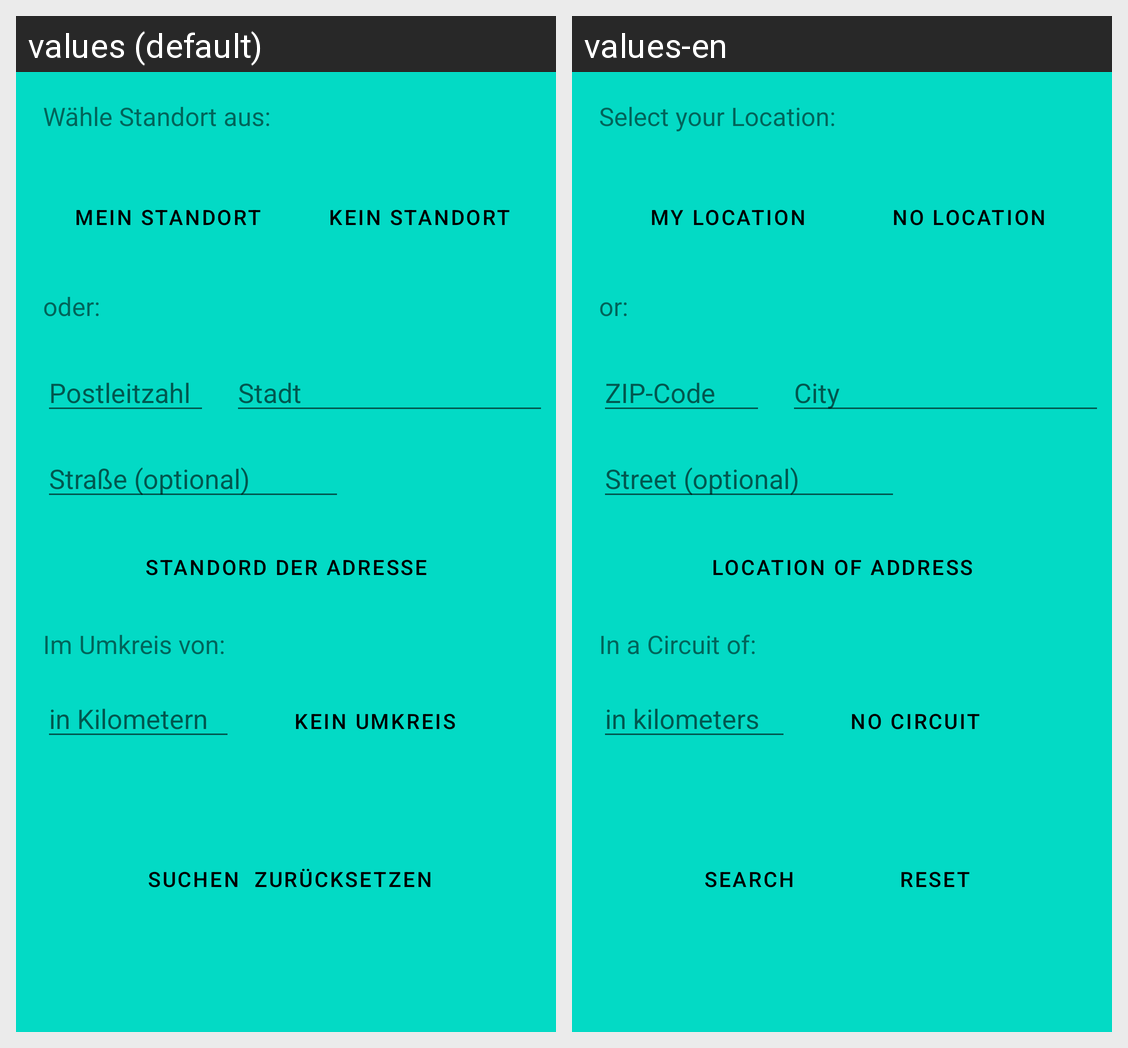

This grid shows one Android layout under two languages. Give, for every string resource on the screen, its name, the default text and each shown locale's text.
Android screen res/layout/popup_location.xml rendered under 2 locales, left to right: values (default), values-en. Device: Nexus 5 (rendered at 1080×1920; each locale shown at half size, 540×960, under a caption strip naming it); theme Theme.ShopLocal.
Strings drawn on this screen, with the default value and each locale's value (text and hints the layout hard-codes, and strings that could not be matched under every locale, appear in the picture but are not listed):

MyLocation
  values: Mein Standort
  values-en: My Location

SelectLocation
  values: Wähle Standort aus:
  values-en: Select your Location: 

or
  values: oder:
  values-en: or: 

ZIP
  values: Postleitzahl
  values-en: ZIP-Code

City
  values: Stadt
  values-en: City

Street
  values: Straße (optional)
  values-en: Street (optional)

NoLocation
  values: Kein Standort
  values-en: No Location

Circuit
  values: Im Umkreis von:
  values-en: In a Circuit of: 

inKilometers
  values: in Kilometern
  values-en: in kilometers

NoCircuit
  values: Kein Umkreis
  values-en: No Circuit

Search
  values: Suchen
  values-en: search

Reset
  values: Zurücksetzen
  values-en: Reset

useAddress
  values: Standord der Adresse
  values-en: Location of address
